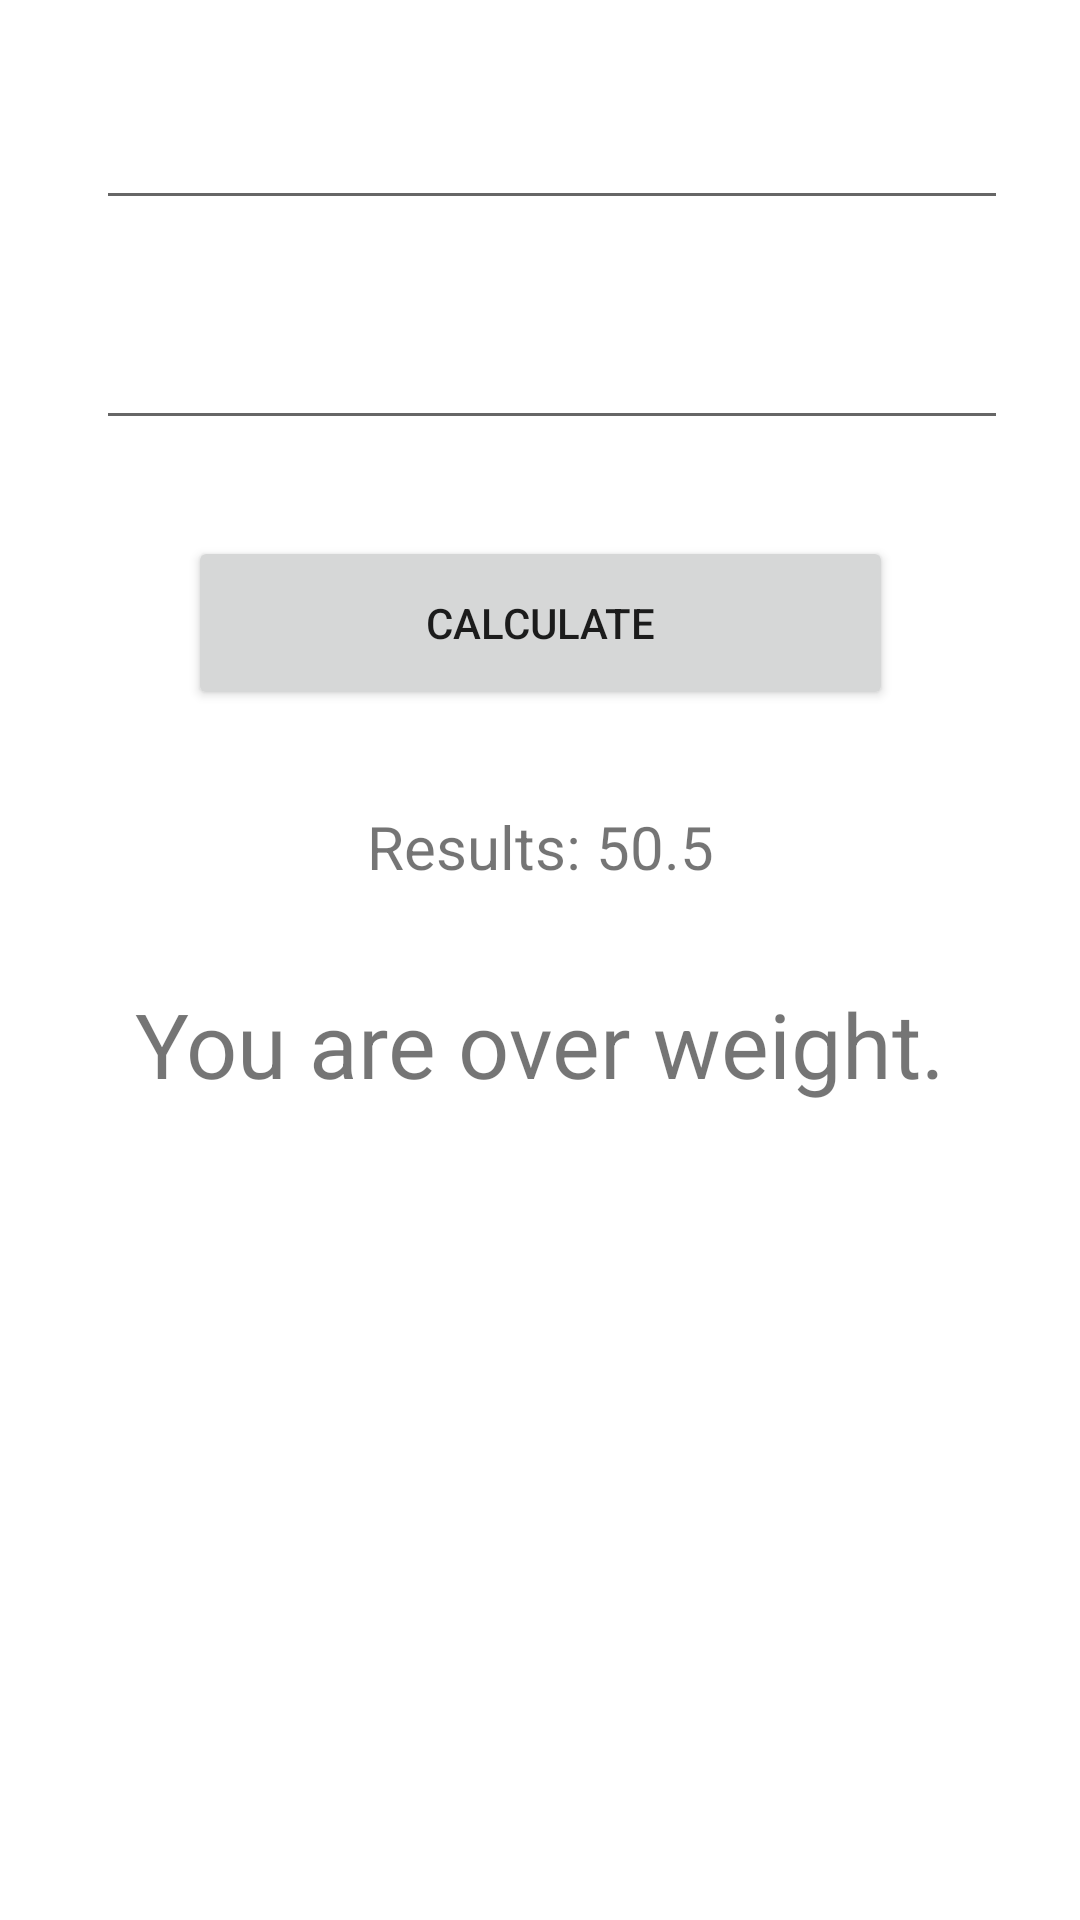

Write the Android layout XML for this screen, with the resource values it uses.
<!-- AndroidManifest.xml: application theme Theme.Helloworld -->
<!-- res/layout/activity_bmi_calcualtor.xml -->
<?xml version="1.0" encoding="utf-8"?>
<androidx.constraintlayout.widget.ConstraintLayout
    xmlns:android="http://schemas.android.com/apk/res/android"
    xmlns:tools="http://schemas.android.com/tools"
    xmlns:app="http://schemas.android.com/apk/res-auto"
    android:layout_width="match_parent"
    android:layout_height="match_parent"
    tools:context=".BMI_Calcualtor">

  <ImageView
      android:id="@+id/imgWeight"
      android:layout_width="wrap_content"
      android:layout_height="wrap_content"
      android:layout_marginStart="24dp"
      app:layout_constraintBottom_toBottomOf="@+id/etWeight"
      app:layout_constraintStart_toStartOf="parent"
      app:layout_constraintTop_toTopOf="@+id/etWeight"
      app:srcCompat="@drawable/ic_baseline_fitness_center_24" />

  <EditText
      android:id="@+id/etWeight"
      android:layout_width="0dp"
      android:layout_height="wrap_content"
      android:layout_marginStart="8dp"
      android:layout_marginTop="32dp"
      android:layout_marginEnd="24dp"
      android:ems="10"
      android:inputType="numberDecimal"
      app:layout_constraintEnd_toEndOf="parent"
      app:layout_constraintStart_toEndOf="@+id/imgWeight"
      app:layout_constraintTop_toTopOf="parent" />

  <ImageView
      android:id="@+id/imgHeight"
      android:layout_width="wrap_content"
      android:layout_height="wrap_content"
      android:layout_marginStart="24dp"
      app:layout_constraintBottom_toBottomOf="@+id/editTextNumberDecimal2"
      app:layout_constraintStart_toStartOf="parent"
      app:layout_constraintTop_toTopOf="@+id/editTextNumberDecimal2"
      app:srcCompat="@drawable/ic_baseline_height_24" />

  <EditText
      android:id="@+id/editTextNumberDecimal2"
      android:layout_width="0dp"
      android:layout_height="wrap_content"
      android:layout_marginStart="8dp"
      android:layout_marginTop="32dp"
      android:layout_marginEnd="24dp"
      android:ems="10"
      android:inputType="numberDecimal"
      app:layout_constraintEnd_toEndOf="parent"
      app:layout_constraintStart_toEndOf="@+id/imgHeight"
      app:layout_constraintTop_toBottomOf="@+id/etWeight" />

  <Button
      android:id="@+id/btnCalculate"
      android:layout_width="235dp"
      android:layout_height="58dp"
      android:layout_marginTop="32dp"
      android:text="Calculate"
      app:layout_constraintEnd_toEndOf="parent"
      app:layout_constraintStart_toStartOf="parent"
      app:layout_constraintTop_toBottomOf="@+id/editTextNumberDecimal2" />

  <TextView
      android:id="@+id/tvBmi"
      android:layout_width="wrap_content"
      android:layout_height="wrap_content"
      android:layout_marginTop="32dp"
      android:text="Results: 50.5"
      android:textSize="20dp"
      app:layout_constraintEnd_toEndOf="parent"
      app:layout_constraintStart_toStartOf="parent"
      app:layout_constraintTop_toBottomOf="@+id/btnCalculate" />

  <TextView
      android:id="@+id/tvStatus"
      android:layout_width="wrap_content"
      android:layout_height="wrap_content"
      android:layout_marginTop="32dp"
      android:textSize="30dp"
      android:text="You are over weight."
      app:layout_constraintEnd_toEndOf="parent"
      app:layout_constraintStart_toStartOf="parent"
      app:layout_constraintTop_toBottomOf="@+id/tvBmi" />

</androidx.constraintlayout.widget.ConstraintLayout>
<!-- resources referenced by this layout -->
<resources>
  <style name="Theme.Helloworld" parent="Theme.MaterialComponents.DayNight.DarkActionBar">
          
          <item name="colorPrimary">@color/purple_500</item>
  
          <item name="colorOnPrimary">@color/white</item>
          
          <item name="colorSecondary">@color/teal_200</item>
          <item name="colorSecondaryVariant">@color/teal_700</item>
          <item name="colorOnSecondary">@color/black</item>
          
          <item name="android:statusBarColor" tools:targetApi="l">?attr/colorPrimaryVariant</item>
          
      </style>
  <color name="purple_500">#FF6200EE</color>
  <color name="white">#FFFFFFFF</color>
  <color name="teal_200">#FF03DAC5</color>
  <color name="teal_700">#FF018786</color>
  <color name="black">#FF000000</color>
</resources>
